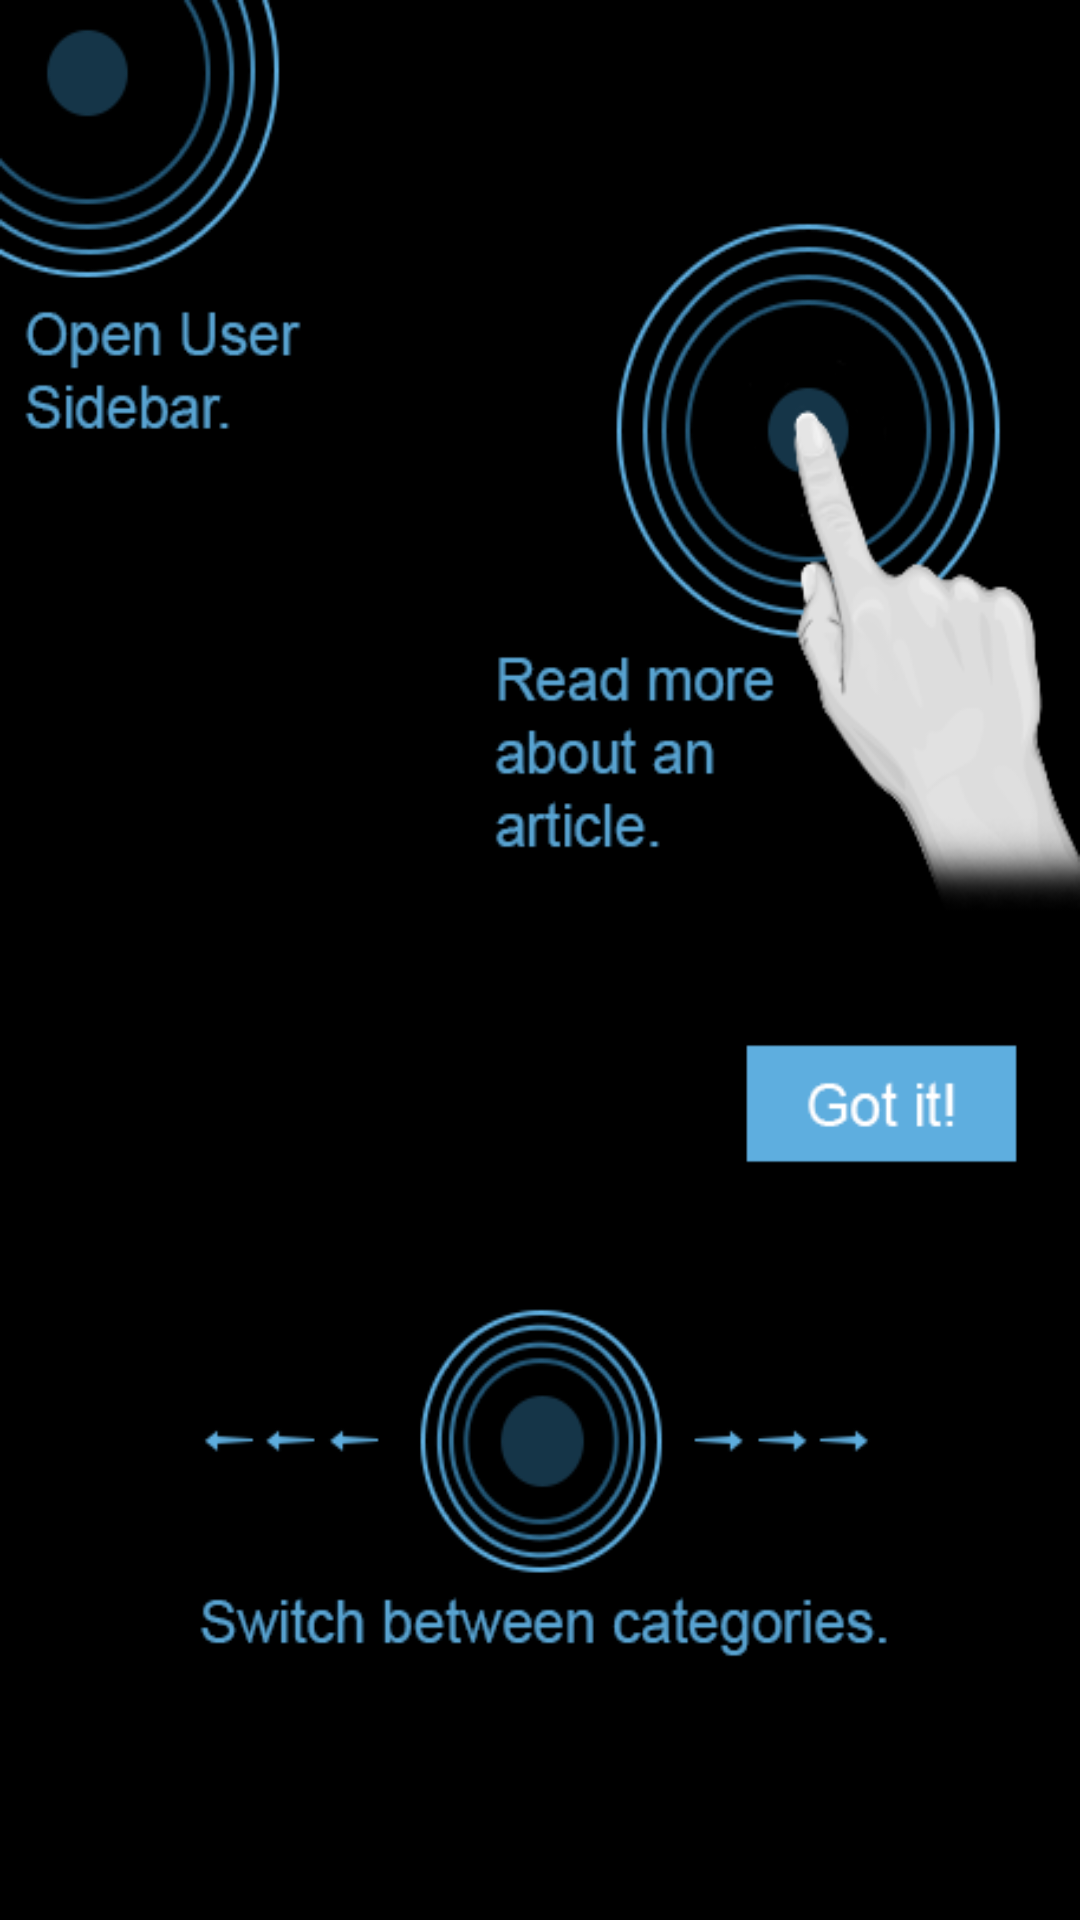

Produce the Android XML layout that renders to this screen, including the resource entries it uses.
<!-- AndroidManifest.xml: application theme AppTheme -->
<!-- res/layout/help_view.xml -->
<RelativeLayout xmlns:android="http://schemas.android.com/apk/res/android"
    xmlns:tools="http://schemas.android.com/tools"
    android:layout_width="match_parent"
    android:layout_height="match_parent"
    android:paddingBottom="@dimen/activity_vertical_margin"
    android:paddingLeft="@dimen/activity_horizontal_margin"
    android:paddingRight="@dimen/activity_horizontal_margin"
    android:paddingTop="@dimen/activity_vertical_margin"
    tools:context=".HelpActivity"
    android:background="@drawable/help" >

    

</RelativeLayout>
<!-- resources referenced by this layout -->
<resources>
  <!-- drawable help: png bitmap (drawable-hdpi, 77715 bytes) -->
  <style name="AppTheme" parent="AppBaseTheme">
          
      </style>
  <style name="AppBaseTheme" parent="android:Theme.Holo">
          
      </style>
</resources>
